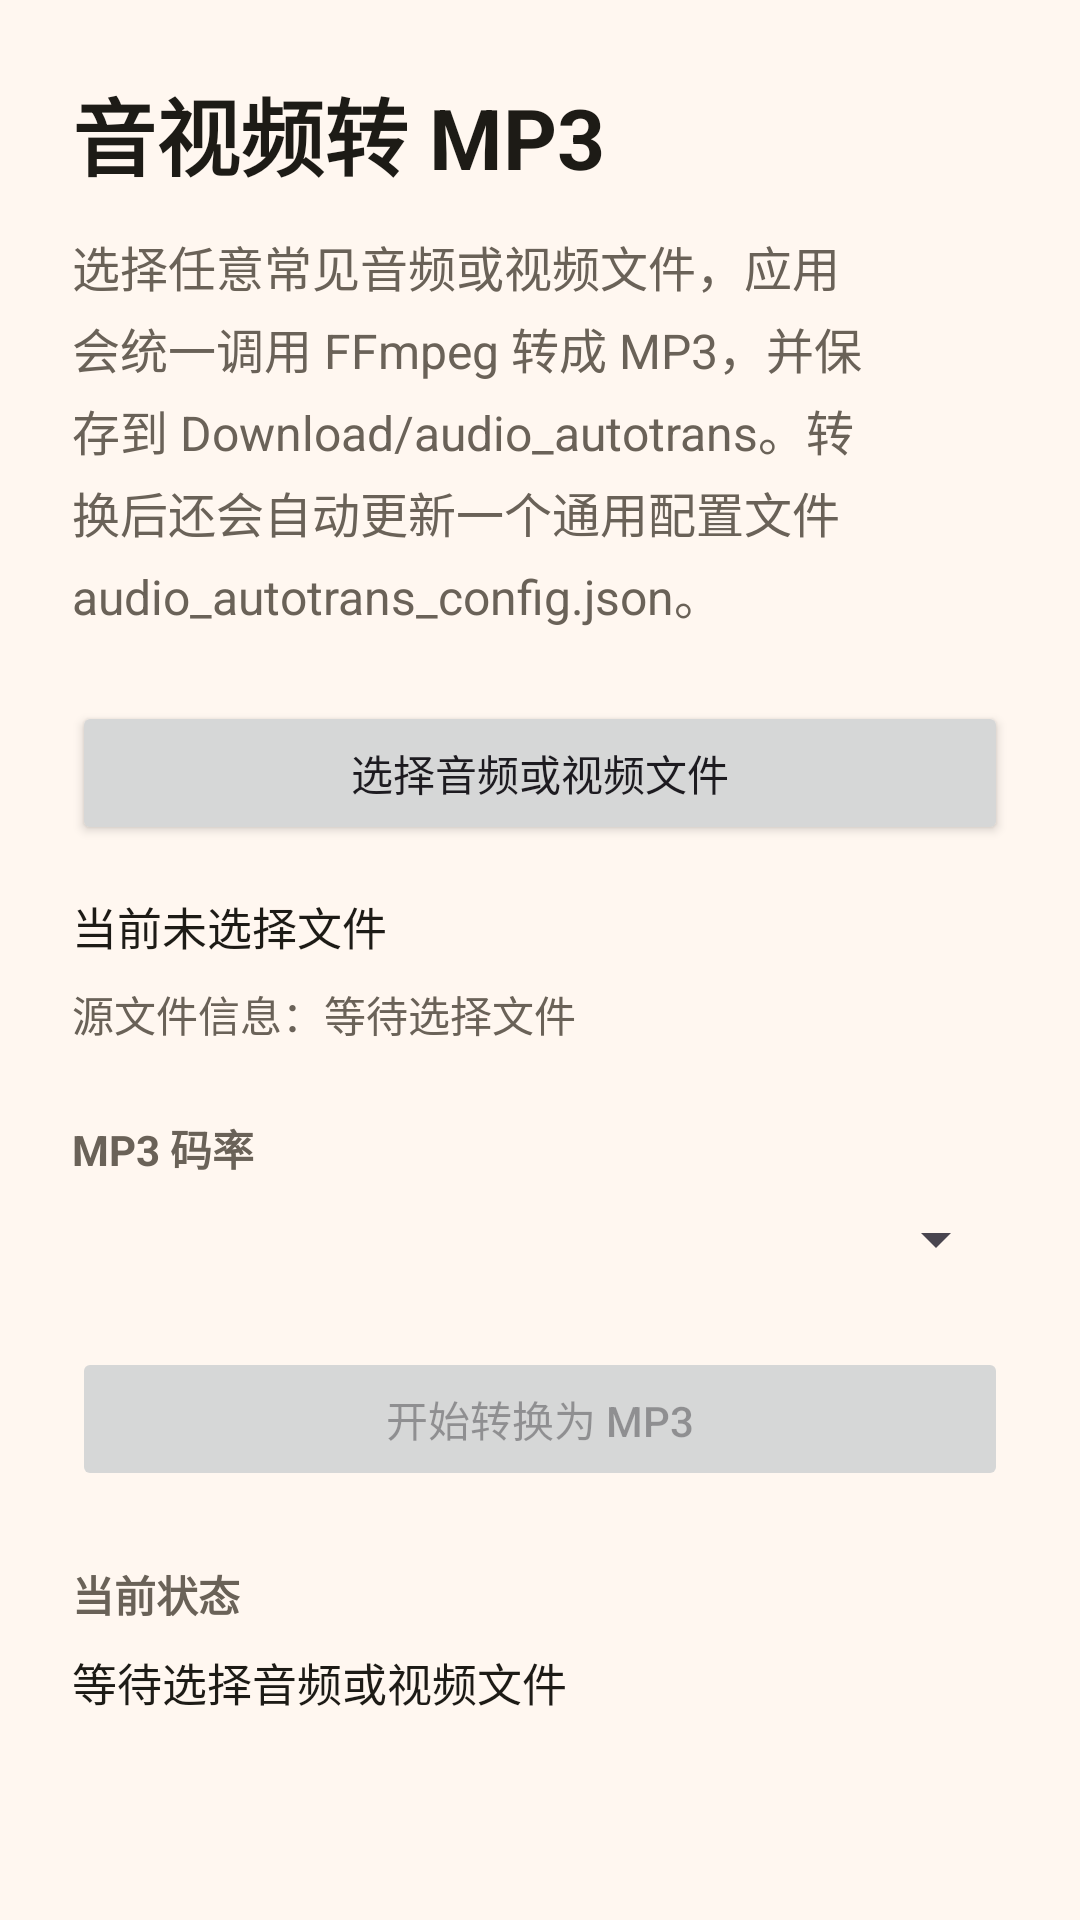

Reconstruct the res/layout file that produces this screen, plus the resources it refers to.
<!-- AndroidManifest.xml: application theme Theme.Mp4ToMp3 -->
<!-- res/layout/content_converter_tab.xml -->
<?xml version="1.0" encoding="utf-8"?>
<ScrollView xmlns:android="http://schemas.android.com/apk/res/android"
    android:layout_width="match_parent"
    android:layout_height="match_parent"
    android:fillViewport="true">

    <LinearLayout
        android:layout_width="match_parent"
        android:layout_height="wrap_content"
        android:orientation="vertical"
        android:padding="24dp">

        <TextView
            android:id="@+id/titleText"
            android:layout_width="match_parent"
            android:layout_height="wrap_content"
            android:text="@string/title_main"
            android:textColor="@color/text_primary"
            android:textSize="28sp"
            android:textStyle="bold" />

        <TextView
            android:id="@+id/descriptionText"
            android:layout_width="match_parent"
            android:layout_height="wrap_content"
            android:layout_marginTop="12dp"
            android:lineSpacingExtra="4dp"
            android:text="@string/description_main"
            android:textColor="@color/text_secondary"
            android:textSize="16sp" />

        <Button
            android:id="@+id/chooseButton"
            android:layout_width="match_parent"
            android:layout_height="wrap_content"
            android:layout_marginTop="24dp"
            android:text="@string/action_choose_file" />

        <TextView
            android:id="@+id/selectedFileText"
            android:layout_width="match_parent"
            android:layout_height="wrap_content"
            android:layout_marginTop="16dp"
            android:text="@string/selected_file_empty"
            android:textColor="@color/text_primary"
            android:textSize="15sp" />

        <TextView
            android:id="@+id/sourceInfoText"
            android:layout_width="match_parent"
            android:layout_height="wrap_content"
            android:layout_marginTop="8dp"
            android:text="@string/source_info_empty"
            android:textColor="@color/text_secondary"
            android:textSize="14sp" />

        <TextView
            android:id="@+id/bitrateLabel"
            android:layout_width="match_parent"
            android:layout_height="wrap_content"
            android:layout_marginTop="24dp"
            android:text="@string/label_bitrate"
            android:textColor="@color/text_secondary"
            android:textStyle="bold" />

        <Spinner
            android:id="@+id/bitrateSpinner"
            android:layout_width="match_parent"
            android:layout_height="wrap_content"
            android:layout_marginTop="8dp" />

        <Button
            android:id="@+id/convertButton"
            android:layout_width="match_parent"
            android:layout_height="wrap_content"
            android:layout_marginTop="24dp"
            android:enabled="false"
            android:text="@string/action_convert" />

        <ProgressBar
            android:id="@+id/progressBar"
            android:layout_width="wrap_content"
            android:layout_height="wrap_content"
            android:layout_gravity="center_horizontal"
            android:layout_marginTop="24dp"
            android:visibility="gone" />

        <TextView
            android:id="@+id/statusLabelText"
            android:layout_width="match_parent"
            android:layout_height="wrap_content"
            android:layout_marginTop="24dp"
            android:text="@string/status_label"
            android:textColor="@color/text_secondary"
            android:textStyle="bold" />

        <TextView
            android:id="@+id/statusText"
            android:layout_width="match_parent"
            android:layout_height="wrap_content"
            android:layout_marginTop="8dp"
            android:text="@string/status_idle"
            android:textColor="@color/text_primary"
            android:textSize="15sp" />

    </LinearLayout>
</ScrollView>
<!-- resources referenced by this layout -->
<resources>
  <color name="text_primary">#1D1B16</color>
  <color name="text_secondary">#6A6258</color>
  <string name="action_choose_file">选择音频或视频文件</string>
  <string name="action_convert">开始转换为 MP3</string>
  <string name="description_main">选择任意常见音频或视频文件，应用会统一调用 FFmpeg 转成 MP3，并保存到 Download/audio_autotrans。转换后还会自动更新一个通用配置文件 audio_autotrans_config.json。</string>
  <string name="label_bitrate">MP3 码率</string>
  <string name="selected_file_empty">当前未选择文件</string>
  <string name="source_info_empty">源文件信息：等待选择文件</string>
  <string name="status_idle">等待选择音频或视频文件</string>
  <string name="status_label">当前状态</string>
  <string name="title_main">音视频转 MP3</string>
  <style name="Theme.Mp4ToMp3" parent="Theme.Material3.Light.NoActionBar">
          <item name="android:statusBarColor" tools:targetApi="l">@color/background</item>
          <item name="android:windowBackground">@color/background</item>
          <item name="colorSurface">@color/surface</item>
      </style>
  <color name="background">#FFF7F0</color>
  <color name="surface">#FFFFFFFF</color>
</resources>
